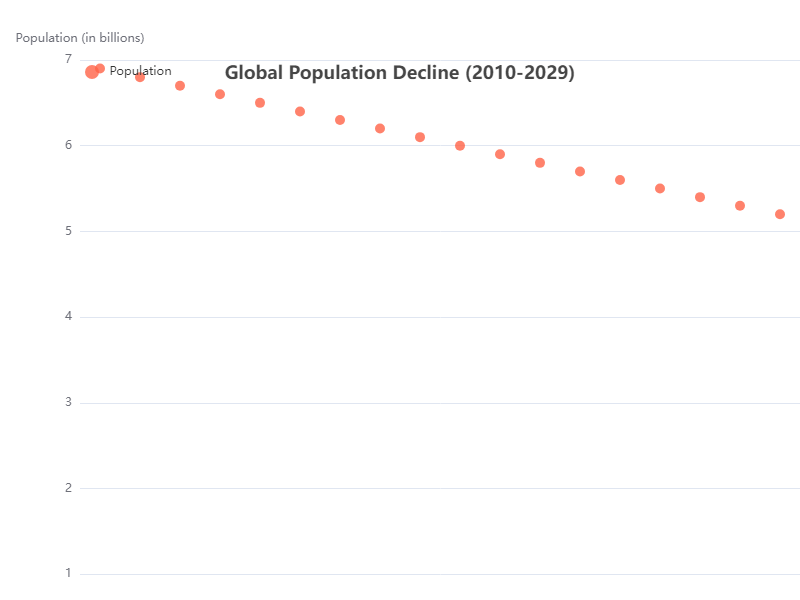

Data behind this chart, as committed beside it:
Year, Population
2010, 6.9
2011, 6.8
2012, 6.7
2013, 6.6
2014, 6.5
2015, 6.4
2016, 6.3
2017, 6.2
2018, 6.1
2019, 6.0
2020, 5.9
2021, 5.8
2022, 5.7
2023, 5.6
2024, 5.5
2025, 5.4
2026, 5.3
2027, 5.2
2028, 5.1
2029, 5.0
